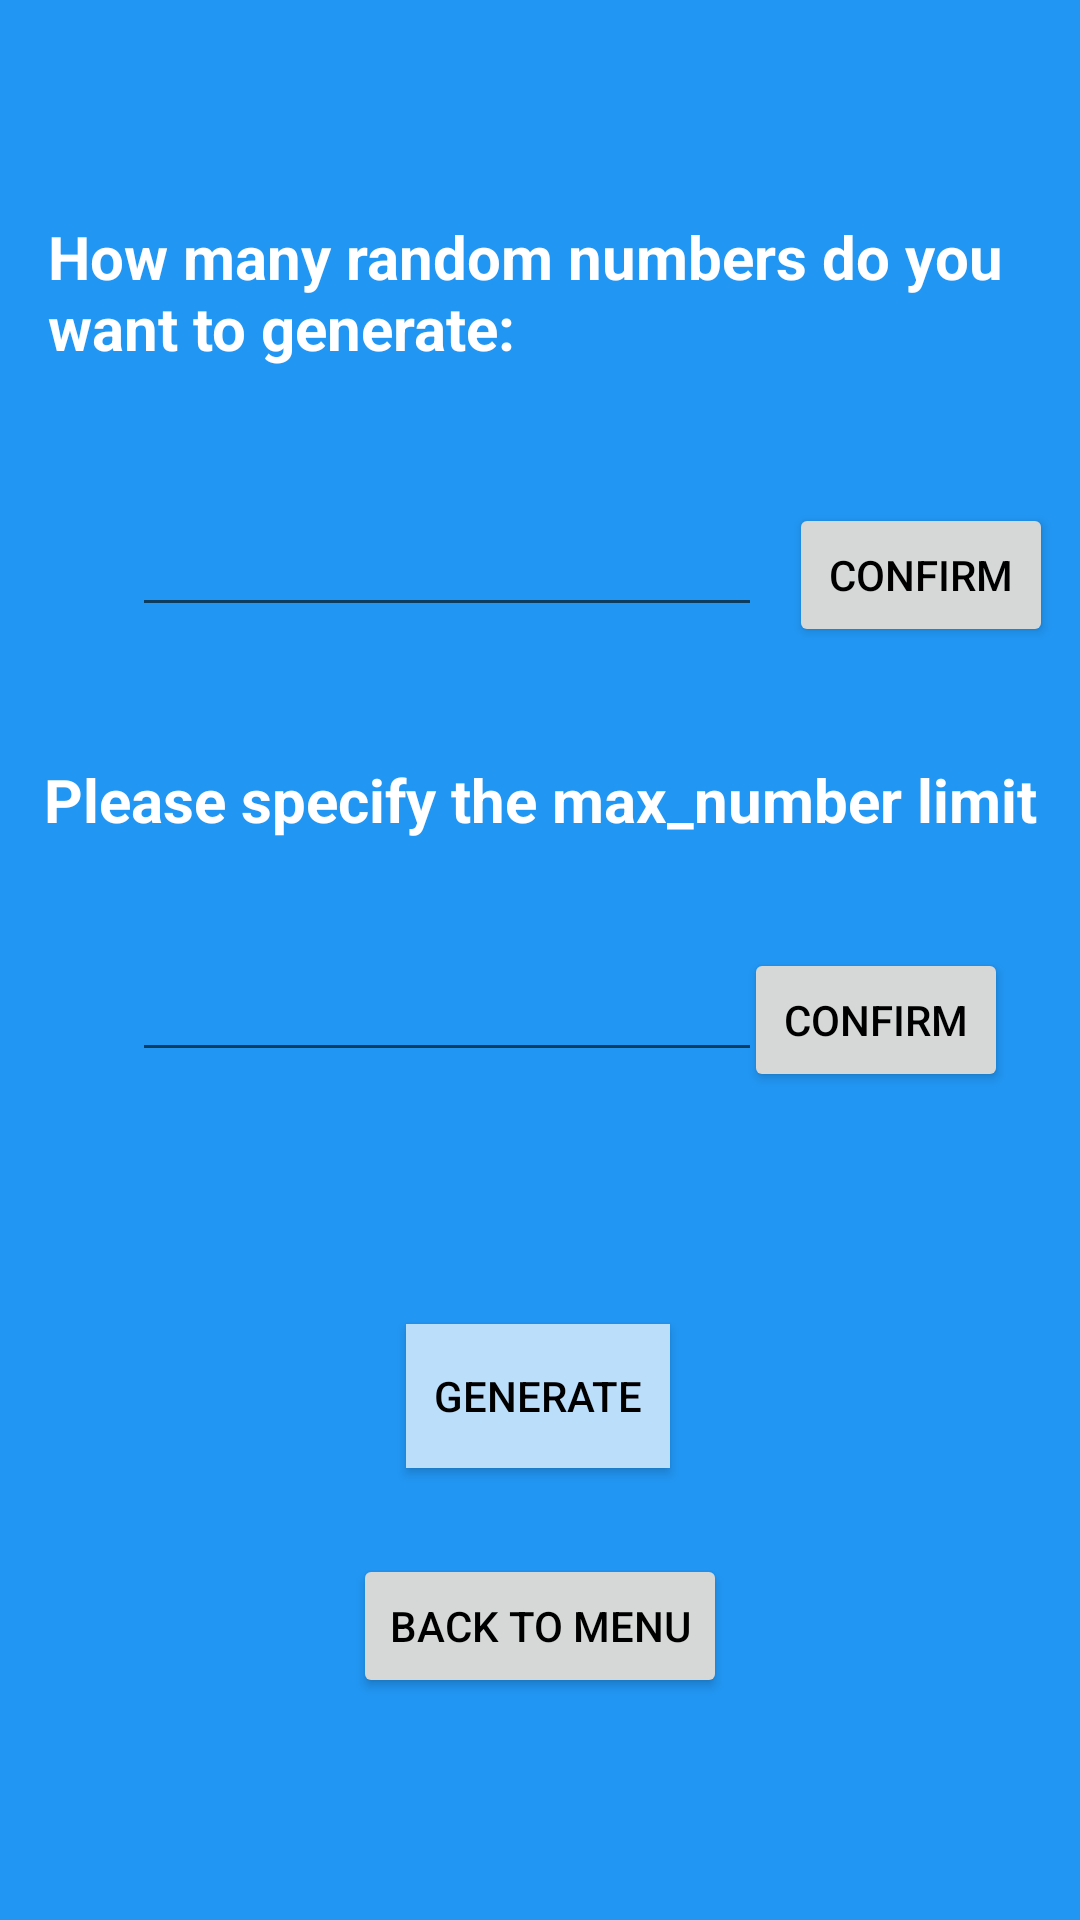

Produce the Android XML layout that renders to this screen, including the resource entries it uses.
<!-- AndroidManifest.xml: application theme Theme.UropProject -->
<!-- res/layout/fragment_first.xml -->
<?xml version="1.0" encoding="utf-8"?>
<androidx.constraintlayout.widget.ConstraintLayout xmlns:android="http://schemas.android.com/apk/res/android"
    xmlns:app="http://schemas.android.com/apk/res-auto"
    xmlns:tools="http://schemas.android.com/tools"
    android:layout_width="match_parent"
    android:layout_height="match_parent"
    android:background="#2196F3"
    tools:context=".FirstFragment"
    tools:visibility="visible">

    <Button
        android:id="@+id/prime_random_button"
        android:layout_width="wrap_content"
        android:layout_height="wrap_content"
        android:layout_marginTop="84dp"
        android:background="@color/buttonBackground"
        android:backgroundTint="@color/buttonBackground"
        android:text="@string/random_button_text"
        android:textColor="@color/black"
        app:layout_constraintEnd_toEndOf="parent"
        app:layout_constraintHorizontal_bias="0.498"
        app:layout_constraintStart_toStartOf="parent"
        app:layout_constraintTop_toBottomOf="@+id/textview_first" />

    <EditText
        android:id="@+id/permutation_input"
        android:layout_width="wrap_content"
        android:layout_height="wrap_content"
        android:layout_marginStart="44dp"
        android:layout_marginTop="45dp"
        android:ems="10"
        android:inputType="numberSigned"
        android:textColor="@color/white"
        app:layout_constraintStart_toStartOf="parent"
        app:layout_constraintTop_toBottomOf="@+id/inputHint1_text" />

    <TextView
        android:id="@+id/inputHint1_text"
        android:layout_width="0dp"
        android:layout_height="wrap_content"
        android:layout_marginStart="16dp"
        android:layout_marginTop="72dp"
        android:layout_marginEnd="16dp"
        android:text="@string/inputHint"
        android:textColor="@color/design_default_color_background"
        android:textSize="20sp"
        android:textStyle="bold"
        app:layout_constraintEnd_toEndOf="parent"
        app:layout_constraintHorizontal_bias="0.0"
        app:layout_constraintStart_toStartOf="parent"
        app:layout_constraintTop_toTopOf="parent" />

    <Button
        android:id="@+id/confirm_button1"
        android:layout_width="wrap_content"
        android:layout_height="wrap_content"
        android:text="Confirm"
        android:textColor="@color/black"
        app:layout_constraintBaseline_toBaselineOf="@+id/permutation_input"
        app:layout_constraintEnd_toEndOf="parent"
        app:layout_constraintHorizontal_bias="0.5"
        app:layout_constraintStart_toEndOf="@+id/permutation_input" />

    <EditText
        android:id="@+id/textview_first"
        android:layout_width="wrap_content"
        android:layout_height="wrap_content"
        android:layout_marginStart="44dp"
        android:layout_marginTop="36dp"
        android:ems="10"
        android:inputType="numberSigned"
        android:textColor="@color/white"
        app:layout_constraintEnd_toStartOf="@+id/confirm_button2"
        app:layout_constraintHorizontal_bias="0.0"
        app:layout_constraintStart_toStartOf="parent"
        app:layout_constraintTop_toBottomOf="@+id/inputHint2_text" />

    <Button
        android:id="@+id/confirm_button2"
        android:layout_width="wrap_content"
        android:layout_height="wrap_content"
        android:layout_marginEnd="24dp"
        android:text="Confirm"
        android:textColor="@color/black"
        app:layout_constraintBaseline_toBaselineOf="@+id/textview_first"
        app:layout_constraintEnd_toEndOf="parent" />

    <TextView
        android:id="@+id/inputHint2_text"
        android:layout_width="wrap_content"
        android:layout_height="wrap_content"
        android:layout_marginStart="16dp"
        android:layout_marginTop="44dp"
        android:layout_marginEnd="16dp"
        android:text="Please specify the max_number limit"
        android:textColor="@color/white"
        android:textSize="20sp"
        android:textStyle="bold"
        app:layout_constraintEnd_toEndOf="parent"
        app:layout_constraintStart_toStartOf="parent"
        app:layout_constraintTop_toBottomOf="@+id/permutation_input" />

    <Button
        android:id="@+id/back_button_aes"
        android:layout_width="wrap_content"
        android:layout_height="wrap_content"
        android:layout_marginBottom="16dp"
        android:text="Back To Menu"
        android:textColor="@color/black"
        app:layout_constraintBottom_toBottomOf="parent"
        app:layout_constraintEnd_toEndOf="parent"
        app:layout_constraintStart_toStartOf="parent"
        app:layout_constraintTop_toBottomOf="@+id/prime_random_button"
        app:layout_constraintVertical_bias="0.329" />

</androidx.constraintlayout.widget.ConstraintLayout>
<!-- resources referenced by this layout -->
<resources>
  <color name="black">#FF000000</color>
  <color name="buttonBackground">#BBDEFB</color>
  <color name="white">#FFFFFFFF</color>
  <string name="inputHint">How many random numbers do you want to generate:</string>
  <string name="random_button_text">Generate</string>
  <style name="Theme.UropProject" parent="Theme.MaterialComponents.DayNight.DarkActionBar">
          
          <item name="colorPrimary">@color/buttonBackground</item> 
          <item name="colorPrimaryVariant">@color/purple_700</item>
          <item name="colorOnPrimary">@color/white</item>
          
          <item name="colorSecondary">@color/teal_200</item>
          <item name="colorSecondaryVariant">@color/teal_700</item>
          <item name="colorOnSecondary">@color/black</item>
          
          <item name="android:statusBarColor" tools:targetApi="l">?attr/colorPrimaryVariant</item>
          
      </style>
  <color name="purple_700">#FF3700B3</color>
  <color name="teal_200">#FF03DAC5</color>
  <color name="teal_700">#FF018786</color>
</resources>
